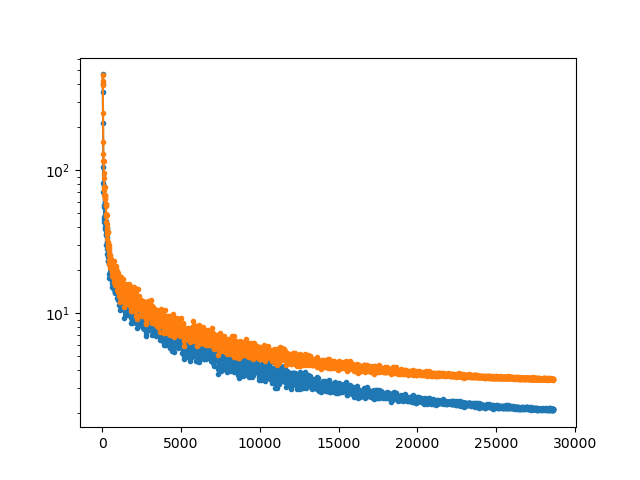

The file beside this chart, header and first rows:
10, 20, 30, 40, 50, 60, 70, 80, 90, 100, 110, 120, 130, 140, 150, 160, 170, 180, 190, 200, 210, 220, 230, 240
468.7, 403, 351.7, 214.7, 105, 81.33, 70.57, 77.9, 55.17, 57.53, 45.24, 47.02, 43.29, 38.61, 56.96, 39.89, 48.98, 44.34, 43.07, 36.07, 40.64, 44.21, 40.81, 35.18
464.5, 422.5, 397.3, 250.7, 157.3, 130.8, 115.3, 115.5, 87.8, 94.99, 76.54, 73.06, 67.57, 65.59, 76.36, 64.13, 66.57, 67.36, 63.14, 56.13, 57.68, 58.34, 56.68, 48.19
